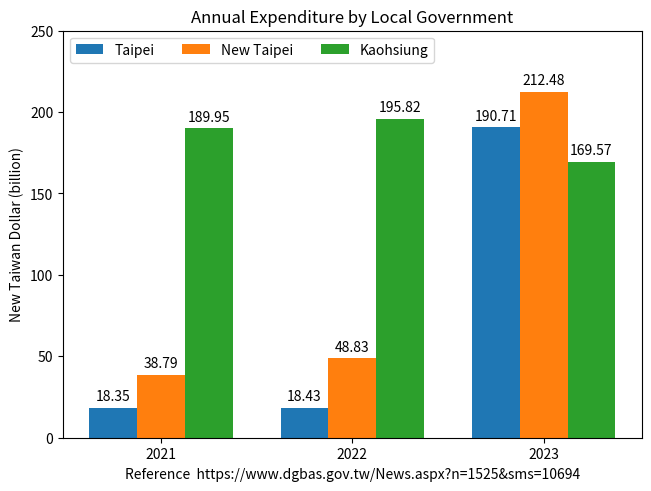

Recreate this plot in Python.
# [redacted]
# source: https://matplotlib.org/stable/gallery/lines_bars_and_markers/barchart.html

import matplotlib.pyplot as plt
import numpy as np

Year = ("2021", "2022", "2023")
penguin_means = {
    'Taipei': (18.35, 18.43, 190.71),
    'New Taipei': (38.79, 48.83, 212.48),
    'Kaohsiung': (189.95, 195.82, 169.57),
}

x = np.arange(len(Year))  # the label locations
width = 0.25  # the width of the bars
multiplier = 0

fig, ax = plt.subplots(layout='constrained')

for attribute, measurement in penguin_means.items():
    offset = width * multiplier
    rects = ax.bar(x + offset, measurement, width, label=attribute)
    ax.bar_label(rects, padding=3)
    multiplier += 1

# Add some text for labels, title and custom x-axis tick labels, etc.
ax.set_ylabel('New Taiwan Dollar (billion)')
ax.set_title('Annual Expenditure by Local Government')
ax.set_xticks(x + width, Year)
ax.legend(loc='upper left', ncols=3)
ax.set_ylim(0, 250)

plt.xlabel("Reference  https://www.dgbas.gov.tw/News.aspx?n=1525&sms=10694")

plt.show()
